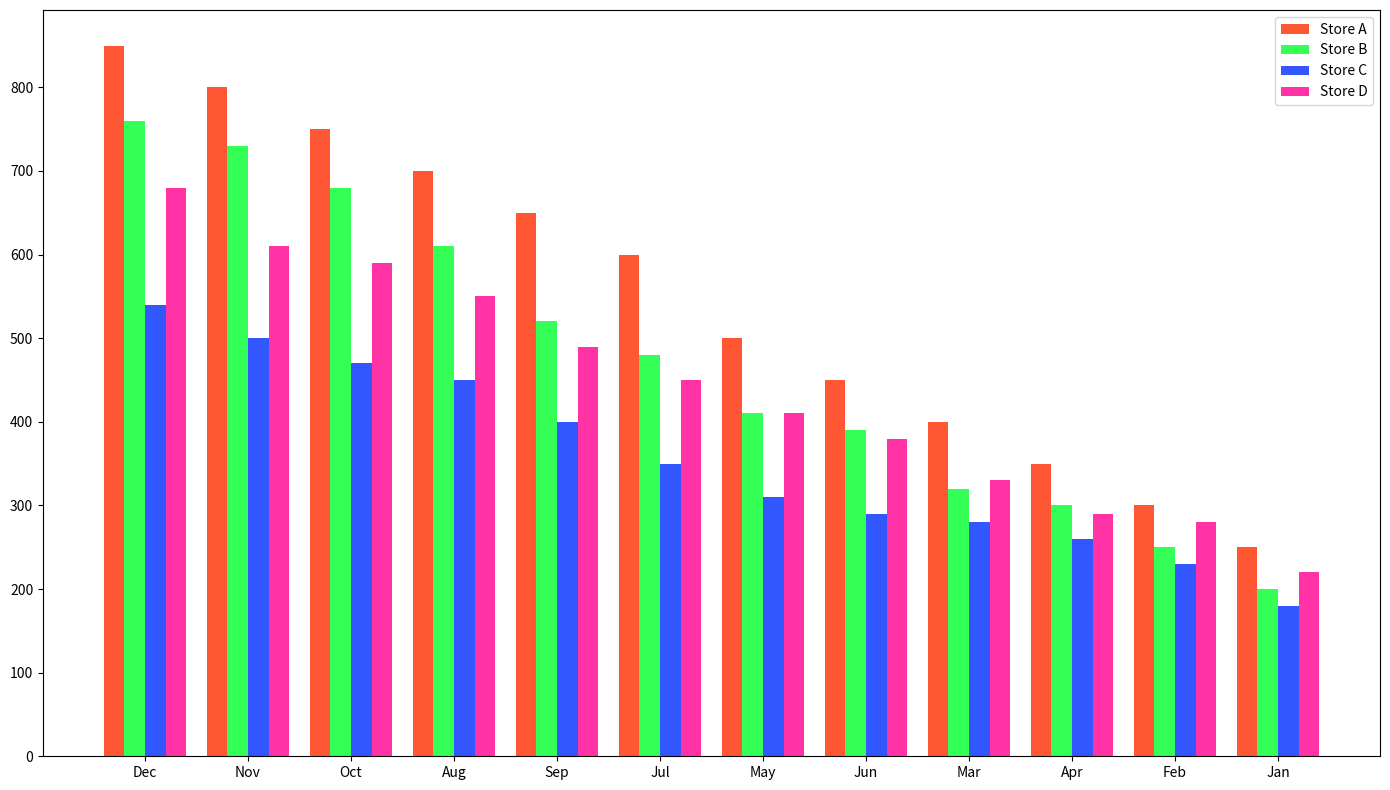

Recreate this plot in Python.
import numpy as np
import matplotlib.pyplot as plt

months = [
    'Jan', 'Feb', 'Mar', 'Apr', 'May', 'Jun',
    'Jul', 'Aug', 'Sep', 'Oct', 'Nov', 'Dec'
]

store_a_sales = [250, 300, 400, 350, 500, 450, 600, 700, 650, 750, 800, 850]
store_b_sales = [200, 250, 300, 320, 410, 390, 480, 520, 610, 680, 730, 760]
store_c_sales = [180, 230, 260, 290, 310, 280, 350, 400, 450, 470, 500, 540]
store_d_sales = [220, 280, 290, 330, 410, 380, 450, 490, 550, 590, 610, 680]

# Sort data in descending order and keep track of indices
store_a_sorted_indices = np.argsort(store_a_sales)[::-1]
store_b_sorted_indices = np.argsort(store_b_sales)[::-1]
store_c_sorted_indices = np.argsort(store_c_sales)[::-1]
store_d_sorted_indices = np.argsort(store_d_sales)[::-1]

# Sort months according to sorted sales indices
sorted_months_a = [months[i] for i in store_a_sorted_indices]
sorted_months_b = [months[i] for i in store_b_sorted_indices]
sorted_months_c = [months[i] for i in store_c_sorted_indices]
sorted_months_d = [months[i] for i in store_d_sorted_indices]

# Sort sales data
store_a_sales_sorted = sorted(store_a_sales, reverse=True)
store_b_sales_sorted = sorted(store_b_sales, reverse=True)
store_c_sales_sorted = sorted(store_c_sales, reverse=True)
store_d_sales_sorted = sorted(store_d_sales, reverse=True)

fig, ax = plt.subplots(figsize=(14, 8))

bar_width = 0.20

r1 = np.arange(len(months))
r2 = [x + bar_width for x in r1]
r3 = [x + bar_width for x in r2]
r4 = [x + bar_width for x in r3]

ax.bar(r1, store_a_sales_sorted, color='#FF5733', width=bar_width, label='Store A')
ax.bar(r2, store_b_sales_sorted, color='#33FF57', width=bar_width, label='Store B')
ax.bar(r3, store_c_sales_sorted, color='#3357FF', width=bar_width, label='Store C')
ax.bar(r4, store_d_sales_sorted, color='#FF33A6', width=bar_width, label='Store D')

ax.set_xticks([r + 1.5*bar_width for r in range(len(months))])
ax.set_xticklabels(sorted_months_a)  # Set x-ticks to sorted months labels of Store A

plt.tight_layout()
plt.legend()
plt.show()
